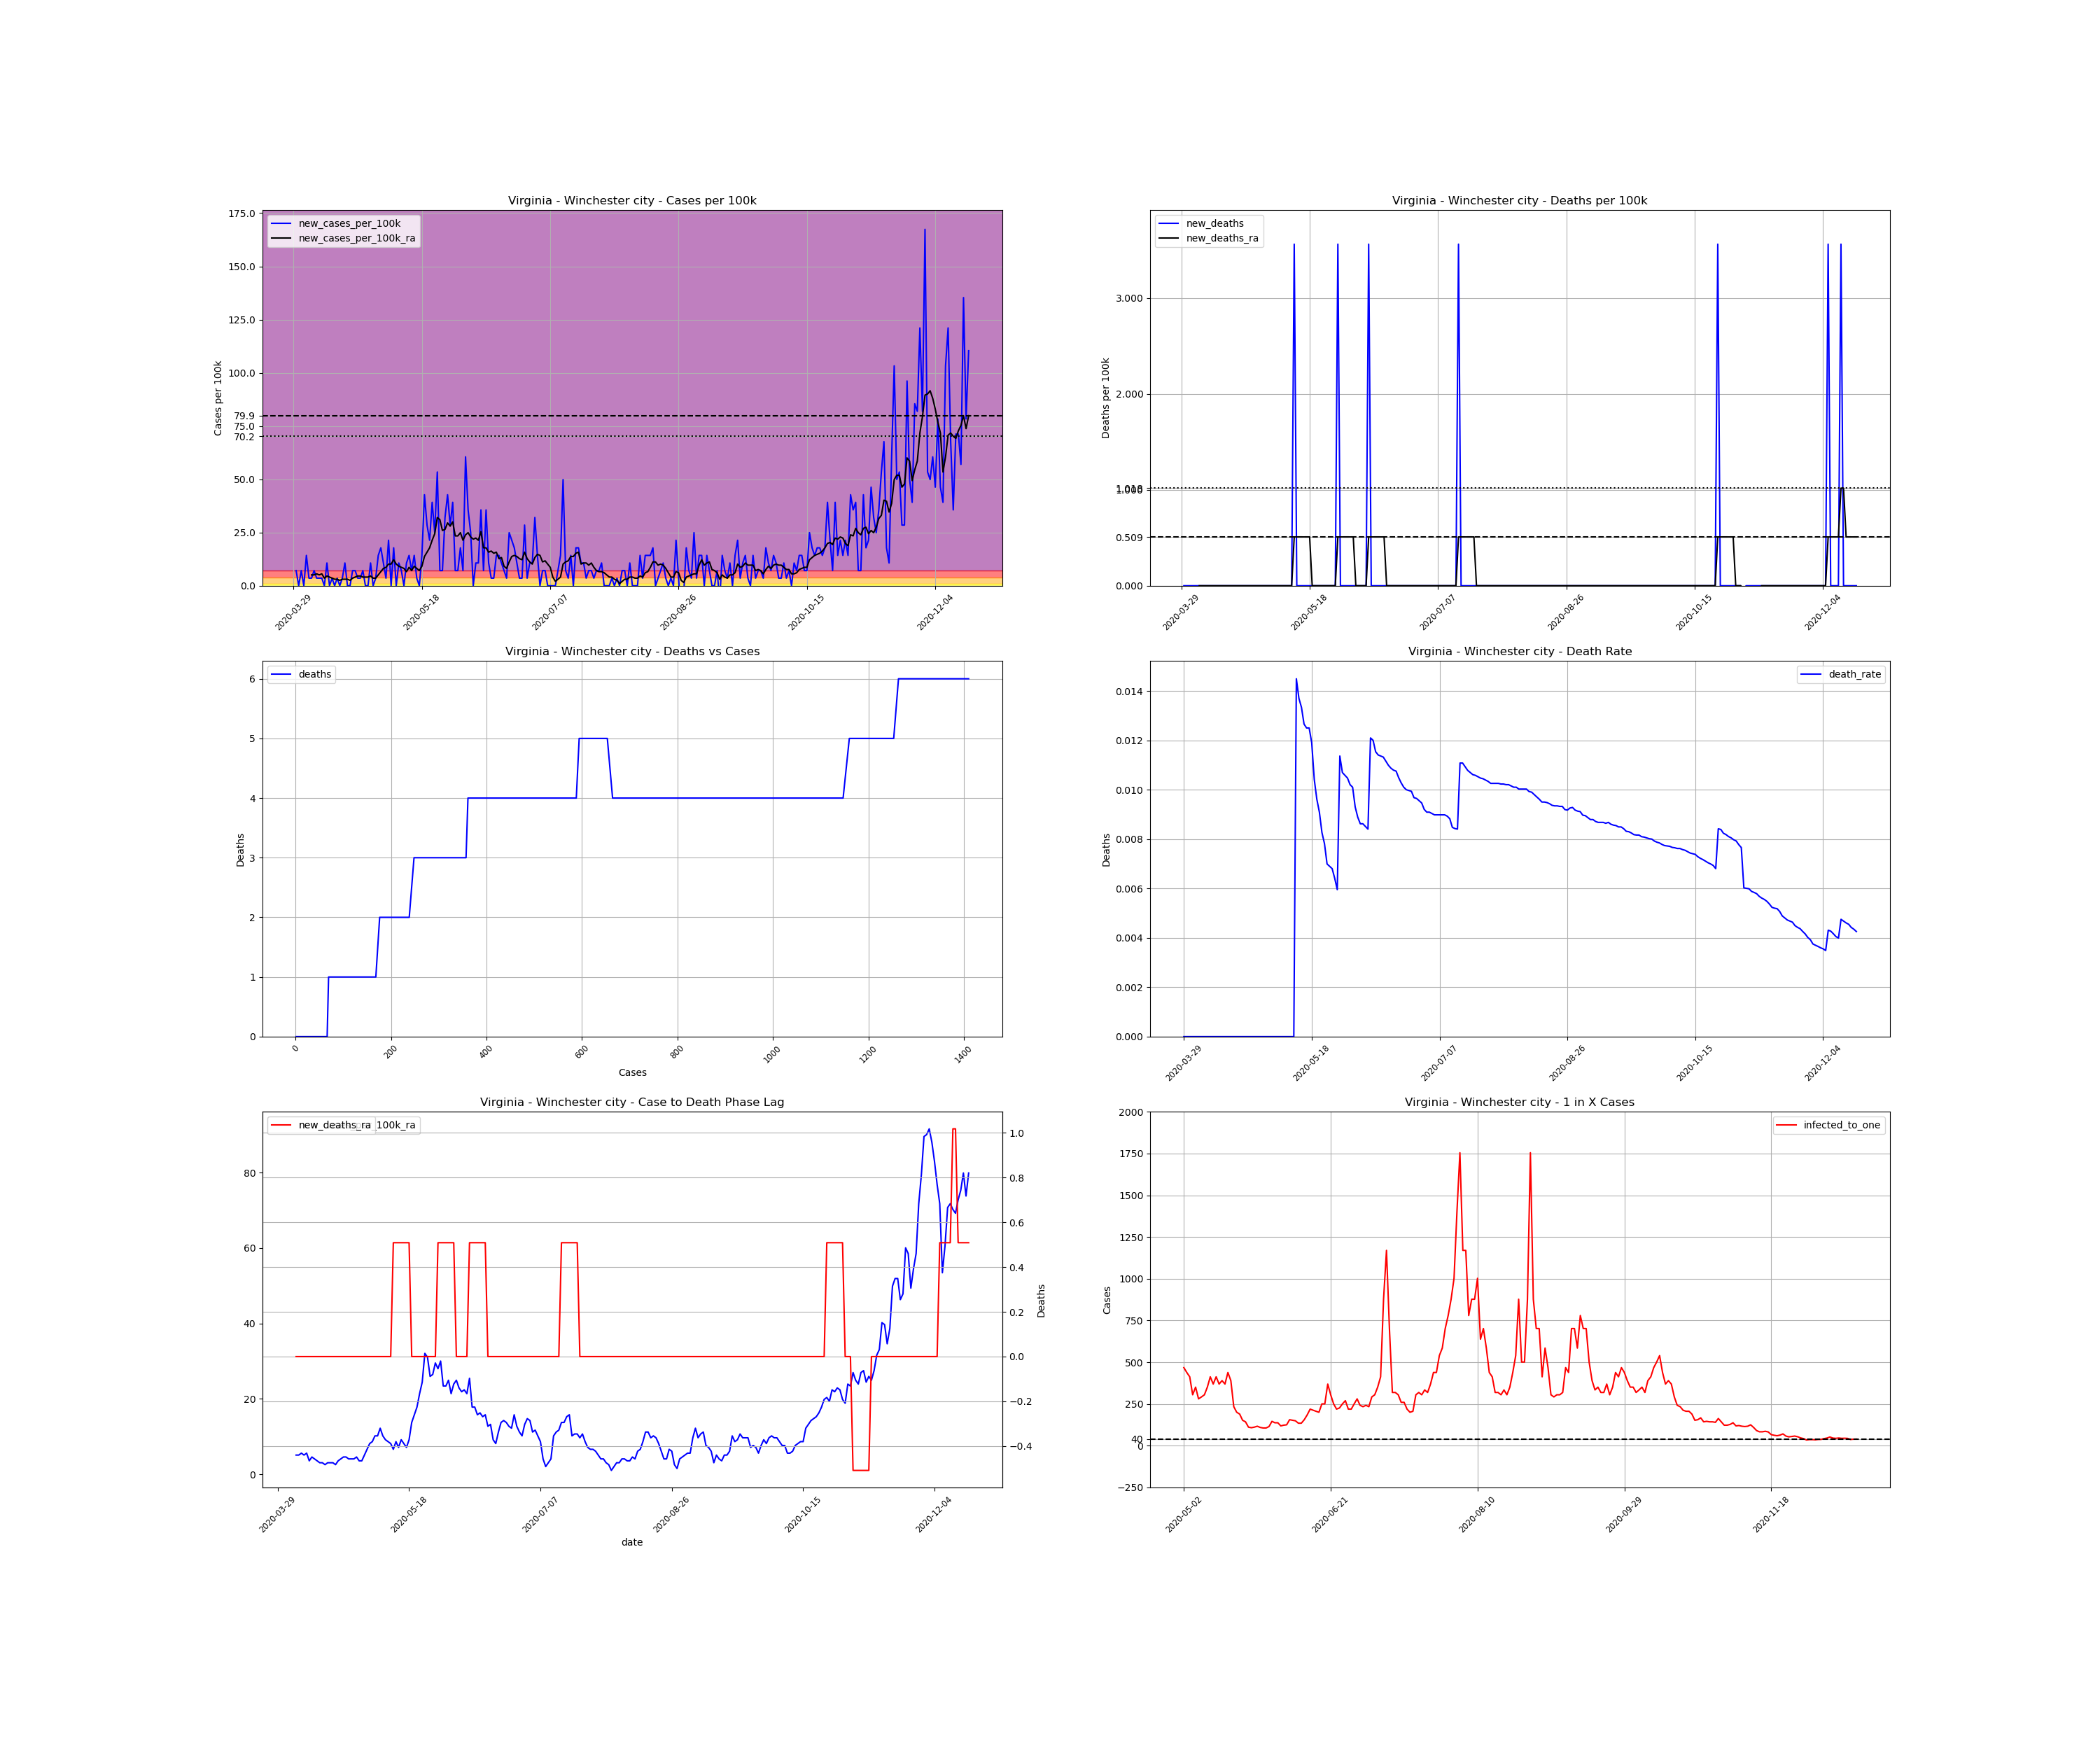

The table this chart was drawn from, first rows:
, date, county, state, fips, cases, deaths, COUNTY, STNAME, CTYNAME, POPESTIMATE2019, cases_per_100k, deaths_per_100k, death_rate, new_cases, new_cases_per_100k, new_deaths, new_cases_per_100k_ra, new_deaths_ra, active_cases, infected_to_one
528756, 2020-03-29, Winchester city, Virginia, 51840, 1, 0.0, 840, Virginia, Winchester city, 28078, 3.562, 0.0, 0.0, , , , , , , 
528757, 2020-03-30, Winchester city, Virginia, 51840, 3, 0.0, 840, Virginia, Winchester city, 28078, 10.68, 0.0, 0.0, 2.0, 7.123, 0.0, , , , 
528758, 2020-03-31, Winchester city, Virginia, 51840, 3, 0.0, 840, Virginia, Winchester city, 28078, 10.68, 0.0, 0.0, 0.0, 0.0, 0.0, , , , 
528759, 2020-04-01, Winchester city, Virginia, 51840, 5, 0.0, 840, Virginia, Winchester city, 28078, 17.81, 0.0, 0.0, 2.0, 7.123, 0.0, , , , 
528760, 2020-04-02, Winchester city, Virginia, 51840, 5, 0.0, 840, Virginia, Winchester city, 28078, 17.81, 0.0, 0.0, 0.0, 0.0, 0.0, , , , 
528761, 2020-04-03, Winchester city, Virginia, 51840, 9, 0.0, 840, Virginia, Winchester city, 28078, 32.05, 0.0, 0.0, 4.0, 14.25, 0.0, , , , 
528762, 2020-04-04, Winchester city, Virginia, 51840, 10, 0.0, 840, Virginia, Winchester city, 28078, 35.62, 0.0, 0.0, 1.0, 3.562, 0.0, , , , 
528763, 2020-04-05, Winchester city, Virginia, 51840, 11, 0.0, 840, Virginia, Winchester city, 28078, 39.18, 0.0, 0.0, 1.0, 3.562, 0.0, 5.088, 0.0, , 
528764, 2020-04-06, Winchester city, Virginia, 51840, 13, 0.0, 840, Virginia, Winchester city, 28078, 46.3, 0.0, 0.0, 2.0, 7.123, 0.0, 5.088, 0.0, 12.0, 585
528765, 2020-04-07, Winchester city, Virginia, 51840, 14, 0.0, 840, Virginia, Winchester city, 28078, 49.86, 0.0, 0.0, 1.0, 3.562, 0.0, 5.597, 0.0, 11.0, 638.1
528766, 2020-04-08, Winchester city, Virginia, 51840, 15, 0.0, 840, Virginia, Winchester city, 28078, 53.42, 0.0, 0.0, 1.0, 3.562, 0.0, 5.088, 0.0, 12.0, 585
528767, 2020-04-09, Winchester city, Virginia, 51840, 16, 0.0, 840, Virginia, Winchester city, 28078, 56.98, 0.0, 0.0, 1.0, 3.562, 0.0, 5.597, 0.0, 11.0, 638.1
528768, 2020-04-10, Winchester city, Virginia, 51840, 16, 0.0, 840, Virginia, Winchester city, 28078, 56.98, 0.0, 0.0, 0.0, 0.0, 0.0, 3.562, 0.0, 11.0, 638.1
528769, 2020-04-11, Winchester city, Virginia, 51840, 19, 0.0, 840, Virginia, Winchester city, 28078, 67.67, 0.0, 0.0, 3.0, 10.68, 0.0, 4.579, 0.0, 10.0, 702
528770, 2020-04-12, Winchester city, Virginia, 51840, 19, 0.0, 840, Virginia, Winchester city, 28078, 67.67, 0.0, 0.0, 0.0, 0.0, 0.0, 4.07, 0.0, 9.0, 779.9
528771, 2020-04-13, Winchester city, Virginia, 51840, 20, 0.0, 840, Virginia, Winchester city, 28078, 71.23, 0.0, 0.0, 1.0, 3.562, 0.0, 3.562, 0.0, 9.0, 779.9
528772, 2020-04-14, Winchester city, Virginia, 51840, 20, 0.0, 840, Virginia, Winchester city, 28078, 71.23, 0.0, 0.0, 0.0, 0.0, 0.0, 3.053, 0.0, 7.0, 1003
528773, 2020-04-15, Winchester city, Virginia, 51840, 21, 0.0, 840, Virginia, Winchester city, 28078, 74.79, 0.0, 0.0, 1.0, 3.562, 0.0, 3.053, 0.0, 7.0, 1003
528774, 2020-04-16, Winchester city, Virginia, 51840, 21, 0.0, 840, Virginia, Winchester city, 28078, 74.79, 0.0, 0.0, 0.0, 0.0, 0.0, 2.544, 0.0, 6.0, 1170
528775, 2020-04-17, Winchester city, Virginia, 51840, 22, 0.0, 840, Virginia, Winchester city, 28078, 78.35, 0.0, 0.0, 1.0, 3.562, 0.0, 3.053, 0.0, 6.0, 1170
528776, 2020-04-18, Winchester city, Virginia, 51840, 25, 0.0, 840, Virginia, Winchester city, 28078, 89.04, 0.0, 0.0, 3.0, 10.68, 0.0, 3.053, 0.0, 9.0, 779.9
528777, 2020-04-19, Winchester city, Virginia, 51840, 25, 0.0, 840, Virginia, Winchester city, 28078, 89.04, 0.0, 0.0, 0.0, 0.0, 0.0, 3.053, 0.0, 6.0, 1170
528778, 2020-04-20, Winchester city, Virginia, 51840, 25, 0.0, 840, Virginia, Winchester city, 28078, 89.04, 0.0, 0.0, 0.0, 0.0, 0.0, 2.544, 0.0, 6.0, 1170
528779, 2020-04-21, Winchester city, Virginia, 51840, 27, 0.0, 840, Virginia, Winchester city, 28078, 96.16, 0.0, 0.0, 2.0, 7.123, 0.0, 3.562, 0.0, 7.0, 1003
528780, 2020-04-22, Winchester city, Virginia, 51840, 29, 0.0, 840, Virginia, Winchester city, 28078, 103.3, 0.0, 0.0, 2.0, 7.123, 0.0, 4.07, 0.0, 9.0, 779.9
528781, 2020-04-23, Winchester city, Virginia, 51840, 30, 0.0, 840, Virginia, Winchester city, 28078, 106.8, 0.0, 0.0, 1.0, 3.562, 0.0, 4.579, 0.0, 9.0, 779.9
528782, 2020-04-24, Winchester city, Virginia, 51840, 31, 0.0, 840, Virginia, Winchester city, 28078, 110.4, 0.0, 0.0, 1.0, 3.562, 0.0, 4.579, 0.0, 10.0, 702
528783, 2020-04-25, Winchester city, Virginia, 51840, 33, 0.0, 840, Virginia, Winchester city, 28078, 117.5, 0.0, 0.0, 2.0, 7.123, 0.0, 4.07, 0.0, 11.0, 638.1
528784, 2020-04-26, Winchester city, Virginia, 51840, 33, 0.0, 840, Virginia, Winchester city, 28078, 117.5, 0.0, 0.0, 0.0, 0.0, 0.0, 4.07, 0.0, 8.0, 877.4
528785, 2020-04-27, Winchester city, Virginia, 51840, 33, 0.0, 840, Virginia, Winchester city, 28078, 117.5, 0.0, 0.0, 0.0, 0.0, 0.0, 4.07, 0.0, 8.0, 877.4
528786, 2020-04-28, Winchester city, Virginia, 51840, 36, 0.0, 840, Virginia, Winchester city, 28078, 128.2, 0.0, 0.0, 3.0, 10.68, 0.0, 4.579, 0.0, 11.0, 638.1
528787, 2020-04-29, Winchester city, Virginia, 51840, 36, 0.0, 840, Virginia, Winchester city, 28078, 128.2, 0.0, 0.0, 0.0, 0.0, 0.0, 3.562, 0.0, 9.0, 779.9
528788, 2020-04-30, Winchester city, Virginia, 51840, 37, 0.0, 840, Virginia, Winchester city, 28078, 131.8, 0.0, 0.0, 1.0, 3.562, 0.0, 3.562, 0.0, 8.0, 877.4
528789, 2020-05-01, Winchester city, Virginia, 51840, 41, 0.0, 840, Virginia, Winchester city, 28078, 146, 0.0, 0.0, 4.0, 14.25, 0.0, 5.088, 0.0, 11.0, 638.1
528790, 2020-05-02, Winchester city, Virginia, 51840, 46, 0.0, 840, Virginia, Winchester city, 28078, 163.8, 0.0, 0.0, 5.0, 17.81, 0.0, 6.614, 0.0, 15.0, 468
528791, 2020-05-03, Winchester city, Virginia, 51840, 49, 0.0, 840, Virginia, Winchester city, 28078, 174.5, 0.0, 0.0, 3.0, 10.68, 0.0, 8.141, 0.0, 16.0, 438.7
528792, 2020-05-04, Winchester city, Virginia, 51840, 50, 0.0, 840, Virginia, Winchester city, 28078, 178.1, 0.0, 0.0, 1.0, 3.562, 0.0, 8.649, 0.0, 17.0, 412.9
528793, 2020-05-05, Winchester city, Virginia, 51840, 56, 0.0, 840, Virginia, Winchester city, 28078, 199.4, 0.0, 0.0, 6.0, 21.37, 0.0, 10.18, 0.0, 23.0, 305.2
528794, 2020-05-06, Winchester city, Virginia, 51840, 56, 0.0, 840, Virginia, Winchester city, 28078, 199.4, 0.0, 0.0, 0.0, 0.0, 0.0, 10.18, 0.0, 20.0, 351
528795, 2020-05-07, Winchester city, Virginia, 51840, 61, 0.0, 840, Virginia, Winchester city, 28078, 217.3, 0.0, 0.0, 5.0, 17.81, 0.0, 12.21, 0.0, 25.0, 280.8
528796, 2020-05-08, Winchester city, Virginia, 51840, 61, 0.0, 840, Virginia, Winchester city, 28078, 217.3, 0.0, 0.0, 0.0, 0.0, 0.0, 10.18, 0.0, 24.0, 292.5
528797, 2020-05-09, Winchester city, Virginia, 51840, 64, 0.0, 840, Virginia, Winchester city, 28078, 227.9, 0.0, 0.0, 3.0, 10.68, 0.0, 9.158, 0.0, 23.0, 305.2
528798, 2020-05-10, Winchester city, Virginia, 51840, 66, 0.0, 840, Virginia, Winchester city, 28078, 235.1, 0.0, 0.0, 2.0, 7.123, 0.0, 8.649, 0.0, 20.0, 351
528799, 2020-05-11, Winchester city, Virginia, 51840, 66, 0.0, 840, Virginia, Winchester city, 28078, 235.1, 0.0, 0.0, 0.0, 0.0, 0.0, 8.141, 0.0, 17.0, 412.9
528800, 2020-05-12, Winchester city, Virginia, 51840, 69, 1.0, 840, Virginia, Winchester city, 28078, 245.7, 3.562, 0.01449, 3.0, 10.68, 3.562, 6.614, 0.5088, 19.0, 369.4
528801, 2020-05-13, Winchester city, Virginia, 51840, 73, 1.0, 840, Virginia, Winchester city, 28078, 260, 3.562, 0.0137, 4.0, 14.25, 0.0, 8.649, 0.5088, 17.0, 412.9
528802, 2020-05-14, Winchester city, Virginia, 51840, 75, 1.0, 840, Virginia, Winchester city, 28078, 267.1, 3.562, 0.01333, 2.0, 7.123, 0.0, 7.123, 0.5088, 19.0, 369.4
528803, 2020-05-15, Winchester city, Virginia, 51840, 79, 1.0, 840, Virginia, Winchester city, 28078, 281.4, 3.562, 0.01266, 4.0, 14.25, 0.0, 9.158, 0.5088, 18.0, 390
528804, 2020-05-16, Winchester city, Virginia, 51840, 80, 1.0, 840, Virginia, Winchester city, 28078, 284.9, 3.562, 0.0125, 1.0, 3.562, 0.0, 8.141, 0.5088, 19.0, 369.4
528805, 2020-05-17, Winchester city, Virginia, 51840, 80, 1.0, 840, Virginia, Winchester city, 28078, 284.9, 3.562, 0.0125, 0.0, 0.0, 0.0, 7.123, 0.5088, 16.0, 438.7
528806, 2020-05-18, Winchester city, Virginia, 51840, 84, 1.0, 840, Virginia, Winchester city, 28078, 299.2, 3.562, 0.0119, 4.0, 14.25, 0.0, 9.158, 0.5088, 18.0, 390
528807, 2020-05-19, Winchester city, Virginia, 51840, 96, 1.0, 840, Virginia, Winchester city, 28078, 341.9, 3.562, 0.01042, 12.0, 42.74, 0.0, 13.74, 0.0, 30.0, 234
528808, 2020-05-20, Winchester city, Virginia, 51840, 104, 1.0, 840, Virginia, Winchester city, 28078, 370.4, 3.562, 0.009615, 8.0, 28.49, 0.0, 15.77, 0.0, 35.0, 200.6
528809, 2020-05-21, Winchester city, Virginia, 51840, 110, 1.0, 840, Virginia, Winchester city, 28078, 391.8, 3.562, 0.009091, 6.0, 21.37, 0.0, 17.81, 0.0, 37.0, 189.7
528810, 2020-05-22, Winchester city, Virginia, 51840, 121, 1.0, 840, Virginia, Winchester city, 28078, 430.9, 3.562, 0.008264, 11.0, 39.18, 0.0, 21.37, 0.0, 46.0, 152.6
528811, 2020-05-23, Winchester city, Virginia, 51840, 128, 1.0, 840, Virginia, Winchester city, 28078, 455.9, 3.562, 0.007812, 7.0, 24.93, 0.0, 24.42, 0.0, 49.0, 143.3
528812, 2020-05-24, Winchester city, Virginia, 51840, 143, 1.0, 840, Virginia, Winchester city, 28078, 509.3, 3.562, 0.006993, 15.0, 53.42, 0.0, 32.05, 0.0, 63.0, 111.4
528813, 2020-05-25, Winchester city, Virginia, 51840, 145, 1.0, 840, Virginia, Winchester city, 28078, 516.4, 3.562, 0.006897, 2.0, 7.123, 0.0, 31.04, 0.0, 65.0, 108
528814, 2020-05-26, Winchester city, Virginia, 51840, 147, 1.0, 840, Virginia, Winchester city, 28078, 523.5, 3.562, 0.006803, 2.0, 7.123, 0.0, 25.95, 0.0, 63.0, 111.4
528815, 2020-05-27, Winchester city, Virginia, 51840, 156, 1.0, 840, Virginia, Winchester city, 28078, 555.6, 3.562, 0.00641, 9.0, 32.05, 0.0, 26.46, 0.0, 60.0, 117
... 204 more rows
